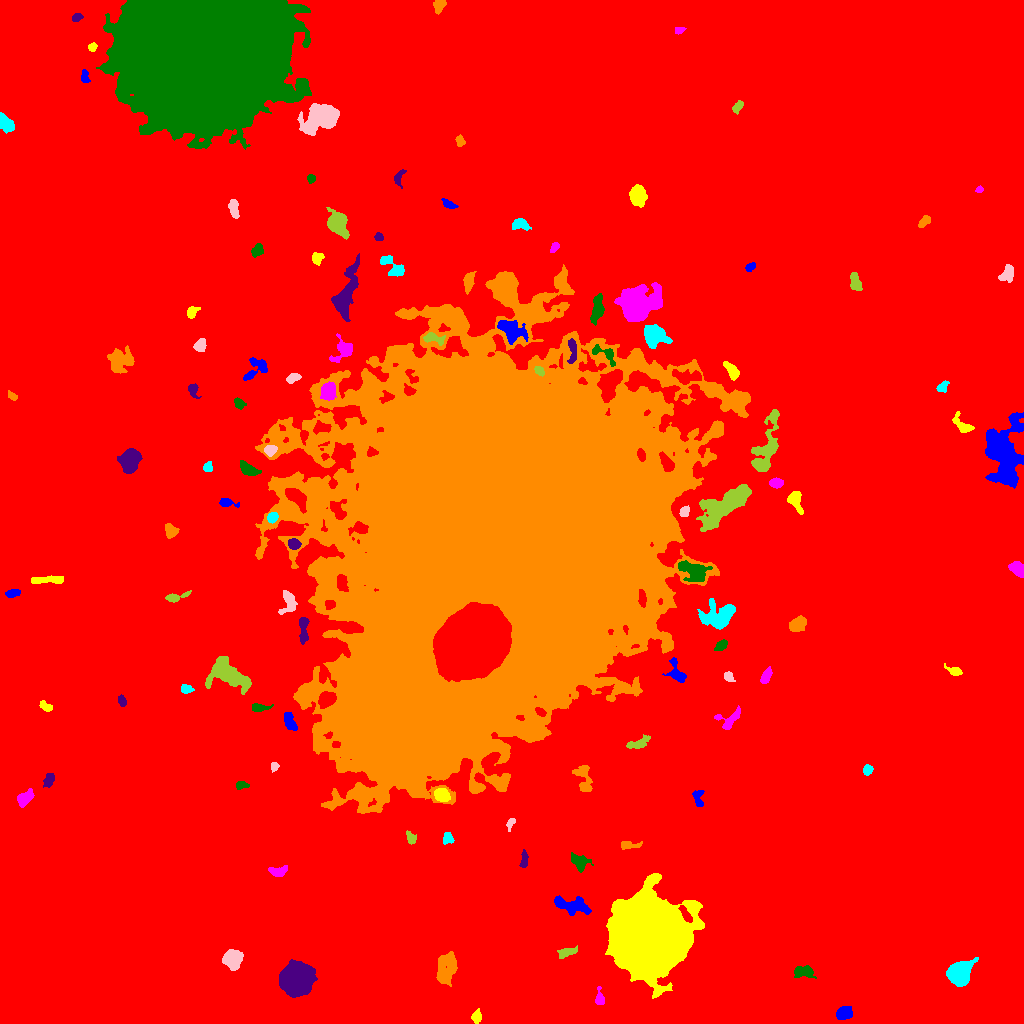

Values plotted in this chart, from the file beside it:
ID, X, Y, A, B, theta, total_flux, mu_max, mu_median, mu_mean, R_fwhm, R_e, R10, R90, x_start, x_end, y_start, y_end, area, greylevel
0, 488.3, 505.4, 295, 287, -0.643, 3540396, 23.0, 3.0, 4.173, 112.8, 237, 89.88, 390.6, 0, 1023, 0, 1023, 848456, 4.173
1, 844.3, 10.56, 3.702, 2.974, 0.2921, 1240, 13.0, 6.0, 6.169, 5.171, 4.26, 1.693, 6.699, 836, 852, 4, 17, 201, 18.17
2, 476.2, 6.76, 2.852, 2.175, 1.405, 350.0, 7.0, 3.0, 3.017, 3.827, 3.09, 1.128, 4.983, 471, 481, 0, 15, 116, 15.02
3, 599.3, 24.61, 4.216, 2.034, -1.537, 350.0, 8.0, 2.5, 2.869, 3.568, 3.192, 1.128, 5.171, 595, 604, 19, 37, 122, 14.87
4, 803.8, 51.74, 5.16, 2.671, -0.03584, 670.0, 8.0, 3.0, 3.131, 5.382, 4.442, 1.693, 6.956, 794, 816, 45, 58, 214, 15.13
5, 295.8, 44.29, 6.674, 6.329, 0.6319, 37408, 124.0, 23.0, 35.19, 8.612, 8.058, 3.192, 13.7, 279, 317, 26, 64, 1063, 46.19
6, 446.5, 55.47, 8.41, 4.587, 1.333, 3139, 13.0, 6.0, 6.107, 7.959, 7.569, 2.932, 11.51, 436, 457, 37, 72, 514, 16.11
7, 958.7, 49.59, 5.336, 4.777, 0.9458, 7783, 43.0, 11.0, 14.1, 6.84, 6.155, 2.459, 10.14, 946, 978, 37, 66, 552, 26.1
8, 232.1, 64.42, 4.304, 3.96, -1.518, 3105, 23.0, 8.5, 9.186, 6.155, 5.232, 2.111, 8.311, 222, 243, 53, 74, 338, 21.19
9, 567.9, 71.41, 5.153, 1.964, 0.2856, 351.0, 6.0, 2.0, 2.208, 4.549, 3.949, 1.382, 5.944, 557, 577, 65, 78, 159, 14.21
10, 276, 107.5, 3.916, 2.046, -0.6903, 302.0, 7.0, 2.0, 2.496, 3.338, 3.038, 1.128, 5.109, 271, 285, 101, 115, 121, 14.5
11, 571.1, 117.5, 9.564, 3.678, -0.2424, 2141, 14.0, 5.0, 5.05, 5.499, 6.433, 2.326, 10.22, 554, 591, 108, 128, 424, 16.05
12, 648.7, 88.69, 16.19, 15.62, -0.2771, 300423, 245.0, 28.0, 45.29, 13.2, 18.48, 6.358, 34.01, 605, 704, 25, 150, 6634, 55.29
13, 278, 152.3, 4.853, 2.318, 0.1107, 497.0, 6.0, 3.0, 3.068, 5.809, 4.107, 1.693, 6.18, 268, 287, 147, 158, 162, 17.07
14, 579.9, 161, 4.754, 3.64, -0.7025, 914.0, 9.0, 3.0, 3.957, 4.918, 4.687, 1.784, 7.59, 571, 593, 151, 171, 231, 14.96
15, 524, 163.7, 4.431, 1.683, 1.488, 268.0, 5.0, 2.0, 2.351, 4.184, 3.432, 1.382, 5.171, 519, 528, 156, 174, 114, 14.35
16, 628, 178.1, 5.261, 1.721, -0.0265, 365.0, 7.0, 2.0, 2.704, 3.785, 3.338, 1.262, 5.293, 621, 642, 174, 182, 135, 14.7
17, 447.7, 184.9, 2.733, 2.531, -1.445, 326.0, 7.0, 3.0, 2.911, 3.523, 3.29, 1.262, 5.14, 443, 454, 179, 191, 112, 14.91
18, 510.4, 199.9, 3.318, 1.71, 1.194, 300.0, 9.0, 3.0, 3.75, 2.585, 2.764, 0.9772, 4.37, 506, 515, 192, 205, 80, 14.75
19, 411.1, 184.8, 3.277, 2.118, -1.062, 456.0, 8.0, 4.0, 4.262, 4.652, 3.241, 1.262, 4.918, 406, 416, 179, 193, 107, 15.26
20, 666.4, 206.8, 4.923, 2.274, 1.355, 603.0, 7.0, 4.0, 3.745, 5.382, 4.222, 1.693, 6.358, 661, 671, 197, 217, 161, 14.75
21, 698, 225.5, 4.548, 2.379, -1.484, 411.0, 6.0, 3.0, 2.915, 5.015, 3.656, 1.382, 5.754, 692, 704, 217, 233, 141, 14.91
22, 442, 228.3, 3.74, 3.052, -0.4318, 1314, 13.0, 7.0, 6.844, 5.585, 4.406, 1.784, 6.817, 434, 450, 222, 235, 192, 21.84
23, 24.76, 224.7, 4.658, 2.591, 0.7249, 659.0, 8.0, 3.0, 3.199, 5.202, 4.146, 1.596, 6.699, 17, 34, 216, 235, 206, 15.2
24, 240.7, 238, 3.15, 1.926, 0.1346, 297.0, 8.0, 3.0, 3.194, 3.192, 2.932, 0.9772, 4.687, 236, 249, 234, 242, 93, 15.19
25, 49.08, 243.4, 3.501, 2.142, 1.203, 428.0, 8.0, 3.0, 3.218, 4.068, 3.385, 1.262, 5.47, 43, 54, 236, 250, 133, 15.22
26, 583.8, 244.8, 8.407, 3.4, -1.37, 769.0, 8.0, 2.0, 2.581, 5.323, 5.015, 1.871, 7.999, 572, 592, 232, 258, 298, 14.58
27, 867.3, 253.4, 2.552, 2.188, 1.32, 450.0, 9.0, 4.0, 4.737, 3.868, 3.038, 1.128, 4.72, 863, 873, 248, 259, 95, 15.74
28, 274.3, 256.9, 2.19, 1.751, 1.258, 224.0, 7.0, 3.0, 3.246, 3.09, 2.459, 0.9772, 3.909, 271, 279, 251, 261, 69, 15.25
29, 637.7, 279.9, 6.28, 2.255, 0.3636, 363.0, 6.0, 2.0, 1.901, 4.146, 4.029, 1.493, 6.676, 626, 650, 275, 289, 191, 13.9
30, 860.8, 301.7, 2.743, 1.966, -1.376, 426.0, 10.0, 4.0, 4.218, 3.656, 2.932, 1.128, 4.687, 856, 866, 296, 308, 101, 17.22
31, 289.7, 301.2, 4.729, 2.403, -1.173, 785.0, 9.0, 4.0, 4.22, 5.202, 4.222, 1.693, 6.482, 284, 297, 293, 311, 186, 16.22
32, 45.51, 317.1, 3.564, 1.871, -0.5355, 364.0, 8.0, 4.0, 3.434, 4.146, 3.241, 1.128, 4.951, 39, 52, 312, 323, 106, 15.43
33, 730.3, 305, 7.458, 4.215, 0.5412, 517.0, 6.0, 2.0, 2.163, 5.171, 4.549, 1.693, 7.442, 714, 740, 294, 318, 239, 14.16
34, 258.9, 315.6, 4.73, 1.854, 0.03228, 723.0, 13.0, 5.0, 5.605, 3.7, 3.523, 1.382, 5.528, 252, 273, 312, 320, 129, 16.6
35, 121.8, 322.8, 2.836, 1.655, -1.296, 261.0, 7.0, 3.0, 3.035, 3.29, 2.706, 1.128, 4.334, 118, 126, 317, 329, 86, 15.03
36, 494.3, 475.1, 100.1, 69.06, 1.187, 3851585, 193.0, 18.0, 28.14, 34.37, 91.67, 30.83, 162.2, 255, 750, 210, 759, 136877, 38.14
37, 186.6, 334.3, 3.035, 1.922, -0.0276, 354.0, 7.0, 3.0, 3.471, 3.827, 3.09, 1.262, 4.787, 181, 194, 330, 339, 102, 16.47
38, 728.3, 347.1, 2.906, 2.067, -0.8786, 435.0, 10.0, 4.0, 4.728, 3.742, 3.038, 1.128, 4.72, 724, 735, 342, 352, 92, 15.73
39, 226.5, 349.9, 10.59, 5.753, -0.4556, 6323, 26.0, 6.0, 7.749, 6.507, 7.959, 2.877, 13.48, 205, 251, 329, 367, 816, 18.75
40, 471.9, 380.6, 15.56, 13.44, 0.5834, 145770, 112.0, 23.0, 30.38, 15.11, 17.79, 6.58, 30.89, 433, 511, 342, 421, 4798, 113.4
41, 676.5, 351.3, 6.836, 3.335, -1.161, 919.0, 8.0, 3.0, 3.861, 6.077, 4.72, 1.954, 7.548, 662, 686, 341, 366, 238, 17.86
42, 954.5, 352.5, 3.722, 2.04, -0.3176, 375.0, 7.0, 2.0, 3.099, 3.827, 3.192, 1.262, 5.171, 944, 962, 348, 360, 121, 15.1
43, 765.7, 346.7, 4.169, 1.916, 1.064, 371.0, 6.0, 2.0, 2.631, 4.37, 3.478, 1.382, 5.557, 760, 772, 340, 357, 141, 14.63
44, 722.2, 379, 3.256, 2.145, 0.6764, 357.0, 9.0, 3.0, 3.078, 2.985, 3.038, 1.128, 5.015, 714, 727, 373, 384, 116, 15.08
45, 303.2, 395.9, 7.27, 2.097, -1.564, 800.0, 12.0, 3.0, 3.828, 3.656, 4.107, 1.493, 7.001, 299, 309, 379, 406, 209, 18.83
46, 797.9, 398.9, 4.205, 2.898, 0.6308, 1238, 13.0, 5.0, 5.43, 5.293, 4.478, 1.784, 6.979, 789, 806, 392, 408, 228, 17.43
47, 718.7, 407.6, 8.795, 6.336, 0.2877, 4427, 16.0, 6.0, 6.983, 8.5, 8.019, 3.141, 12.58, 697, 735, 394, 425, 634, 16.98
48, 287.9, 421.7, 6.161, 3.554, 1.54, 1003, 11.0, 4.0, 3.996, 4.618, 4.687, 1.784, 7.506, 278, 297, 409, 433, 251, 18
49, 174.8, 426.2, 6.275, 1.925, 0.2652, 336.0, 6.0, 2.0, 2.24, 4.068, 3.385, 1.262, 5.781, 165, 191, 421, 433, 150, 14.24
50, 780.9, 429.2, 2.606, 1.437, 0.2615, 254.0, 11.0, 4.0, 3.969, 2.326, 2.185, 0.7979, 3.7, 773, 785, 426, 433, 64, 15.97
51, 12.35, 430.3, 3.581, 1.787, 0.1506, 355.0, 8.0, 3.0, 3.198, 3.989, 3.241, 1.128, 4.983, 5, 20, 426, 434, 111, 15.2
52, 49.57, 443.9, 9.168, 1.884, 0.0561, 960.0, 8.0, 4.0, 4.248, 6.723, 4.886, 1.954, 7.569, 31, 63, 440, 448, 226, 15.25
53, 1018, 454.3, 3.975, 2.592, -0.76, 1282, 15.0, 7.0, 6.677, 5.171, 4.107, 1.693, 6.333, 1008, 1023, 446, 462, 192, 18.68
54, 693.6, 452, 7.71, 4.462, -0.4464, 2143, 12.0, 5.0, 4.848, 7.59, 6.604, 2.523, 10.2, 678, 712, 442, 463, 442, 21.85
55, 294.1, 479.5, 2.772, 2.39, -0.3561, 606.0, 11.0, 4.0, 4.772, 3.949, 3.29, 1.262, 5.232, 288, 301, 474, 485, 127, 23.77
56, 171.2, 492.6, 3.487, 2.992, -0.893, 585.0, 8.0, 3.0, 3.703, 4.951, 3.909, 1.596, 6.103, 165, 179, 485, 500, 158, 17.7
57, 272.5, 506.9, 2.306, 2.147, 0.8903, 525.0, 13.0, 5.0, 4.953, 3.29, 2.821, 1.128, 4.442, 267, 278, 500, 511, 106, 25.95
58, 684.3, 511.4, 2.884, 2.212, 1.183, 388.0, 8.0, 4.0, 4.0, 4.26, 3.141, 1.262, 4.853, 679, 689, 507, 518, 97, 21.0
59, 725.5, 518.2, 15, 5.249, 0.6055, 6470, 17.0, 5.0, 5.554, 8.482, 9.772, 3.656, 15.91, 696, 751, 492, 539, 1165, 21.55
... 67 more rows
